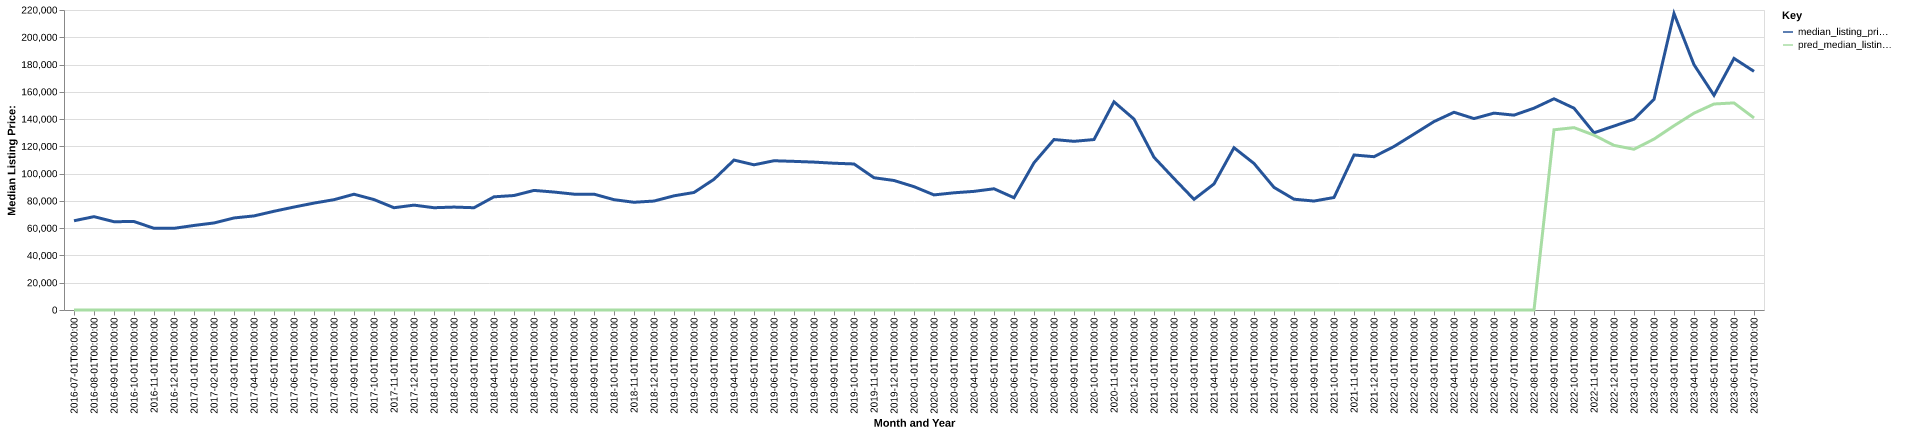

Data behind this chart, as committed beside it:
date, time_idx, median_listing_price, thirty_year_interest_rate_five, month, county_name, active_listing_count, median_days_on_market, pred_median_listing_price, month_year
2016-07-01, 0, 65450, 3.72, 7, Logansport, IN, 169.0, 60.0, 0, Jul-2016
2016-08-01, 1, 68450, 3.73, 8, Logansport, IN, 163.0, 62.0, 0, Aug-2016
2016-09-01, 2, 64750, 3.66, 9, Logansport, IN, 157.0, 67.0, 0, Sep-2016
2016-10-01, 3, 64900, 3.64, 10, Logansport, IN, 149.0, 71.0, 0, Oct-2016
2016-11-01, 4, 59900, 3.66, 11, Logansport, IN, 149.0, 73.0, 0, Nov-2016
2016-12-01, 5, 59900, 3.48, 12, Logansport, IN, 135.0, 87.0, 0, Dec-2016
2017-01-01, 6, 62000, 3.45, 1, Logansport, IN, 130.0, 97.0, 0, Jan-2017
2017-02-01, 7, 63825, 3.5, 2, Logansport, IN, 125.0, 99.0, 0, Feb-2017
2017-03-01, 8, 67500, 3.52, 3, Logansport, IN, 128.0, 81.0, 0, Mar-2017
2017-04-01, 9, 69000, 4.03, 4, Logansport, IN, 108.0, 65.0, 0, Apr-2017
2017-05-01, 10, 72400, 4.32, 5, Logansport, IN, 109.0, 54.0, 0, May-2017
2017-06-01, 11, 75500, 4.2, 6, Logansport, IN, 102.0, 67.0, 0, Jun-2017
2017-07-01, 12, 78400, 4.19, 7, Logansport, IN, 103.0, 60.0, 0, Jul-2017
2017-08-01, 13, 80900, 4.3, 8, Logansport, IN, 118.0, 54.0, 0, Aug-2017
2017-09-01, 14, 84900, 4.1, 9, Logansport, IN, 143.0, 61.0, 0, Sep-2017
2017-10-01, 15, 80975, 4.05, 10, Logansport, IN, 148.0, 63.0, 0, Oct-2017
2017-11-01, 16, 75000, 3.94, 11, Logansport, IN, 133.0, 68.0, 0, Nov-2017
2017-12-01, 17, 76900, 4.03, 12, Logansport, IN, 122.0, 79.0, 0, Dec-2017
2018-01-01, 18, 75000, 3.93, 1, Logansport, IN, 114.0, 94.0, 0, Jan-2018
2018-02-01, 19, 75475, 3.83, 2, Logansport, IN, 115.0, 98.0, 0, Feb-2018
2018-03-01, 20, 75000, 3.94, 3, Logansport, IN, 93.0, 105.0, 0, Mar-2018
2018-04-01, 21, 83000, 3.95, 4, Logansport, IN, 105.0, 66.0, 0, Apr-2018
2018-05-01, 22, 83950, 3.99, 5, Logansport, IN, 110.0, 42.0, 0, May-2018
2018-06-01, 23, 87700, 4.15, 6, Logansport, IN, 116.0, 43.0, 0, Jun-2018
2018-07-01, 24, 86500, 4.4, 7, Logansport, IN, 120.0, 43.0, 0, Jul-2018
2018-08-01, 25, 84950, 4.46, 8, Logansport, IN, 120.0, 53.0, 0, Aug-2018
2018-09-01, 26, 84950, 4.58, 9, Logansport, IN, 123.0, 59.0, 0, Sep-2018
2018-10-01, 27, 80900, 4.66, 10, Logansport, IN, 108.0, 53.0, 0, Oct-2018
2018-11-01, 28, 79000, 4.62, 11, Logansport, IN, 110.0, 55.0, 0, Nov-2018
2018-12-01, 29, 79900, 4.54, 12, Logansport, IN, 103.0, 53.0, 0, Dec-2018
2019-01-01, 30, 83725, 4.6, 1, Logansport, IN, 99.0, 72.0, 0, Jan-2019
2019-02-01, 31, 86175, 4.72, 2, Logansport, IN, 92.0, 87.0, 0, Feb-2019
2019-03-01, 32, 95857, 4.9, 3, Logansport, IN, 86.0, 67.0, 0, Mar-2019
2019-04-01, 33, 109950, 4.94, 4, Logansport, IN, 81.0, 43.0, 0, Apr-2019
2019-05-01, 34, 106475, 4.75, 5, Logansport, IN, 80.0, 54.0, 0, May-2019
2019-06-01, 35, 109450, 4.51, 6, Logansport, IN, 67.0, 53.0, 0, Jun-2019
2019-07-01, 36, 109000, 4.41, 7, Logansport, IN, 81.0, 43.0, 0, Jul-2019
2019-08-01, 37, 108455, 4.41, 8, Logansport, IN, 83.0, 49.0, 0, Aug-2019
2019-09-01, 38, 107636, 4.2, 9, Logansport, IN, 93.0, 53.0, 0, Sep-2019
2019-10-01, 39, 107091, 4.14, 10, Logansport, IN, 101.0, 56.0, 0, Oct-2019
2019-11-01, 40, 97000, 3.84, 11, Logansport, IN, 101.0, 54.0, 0, Nov-2019
2019-12-01, 41, 94975, 3.81, 12, Logansport, IN, 95.0, 74.0, 0, Dec-2019
2020-01-01, 42, 90450, 3.75, 1, Logansport, IN, 91.0, 82.0, 0, Jan-2020
2020-02-01, 43, 84400, 3.73, 2, Logansport, IN, 80.0, 89.0, 0, Feb-2020
2020-03-01, 44, 85950, 3.78, 3, Logansport, IN, 78.0, 74.0, 0, Mar-2020
2020-04-01, 45, 87000, 3.75, 4, Logansport, IN, 71.0, 87.0, 0, Apr-2020
2020-05-01, 46, 88900, 3.74, 5, Logansport, IN, 48.0, 99.0, 0, May-2020
2020-06-01, 47, 82325, 3.72, 6, Logansport, IN, 49.0, 59.0, 0, Jun-2020
2020-07-01, 48, 107950, 3.49, 7, Logansport, IN, 49.0, 46.0, 0, Jul-2020
2020-08-01, 49, 125000, 3.65, 8, Logansport, IN, 47.0, 43.0, 0, Aug-2020
2020-09-01, 50, 123700, 3.33, 9, Logansport, IN, 45.0, 48.0, 0, Sep-2020
2020-10-01, 51, 125000, 3.28, 10, Logansport, IN, 43.0, 47.0, 0, Oct-2020
2020-11-01, 52, 152650, 3.21, 11, Logansport, IN, 45.0, 40.0, 0, Nov-2020
2020-12-01, 53, 140000, 3.07, 12, Logansport, IN, 42.0, 49.0, 0, Dec-2020
2021-01-01, 54, 112000, 2.99, 1, Logansport, IN, 38.0, 61.0, 0, Jan-2021
2021-02-01, 55, 96400, 2.93, 2, Logansport, IN, 31.0, 60.0, 0, Feb-2021
2021-03-01, 56, 81150, 2.88, 3, Logansport, IN, 32.0, 39.0, 0, Mar-2021
2021-04-01, 57, 92450, 2.84, 4, Logansport, IN, 31.0, 52.0, 0, Apr-2021
2021-05-01, 58, 119000, 2.71, 5, Logansport, IN, 31.0, 40.0, 0, May-2021
2021-06-01, 59, 107475, 2.79, 6, Logansport, IN, 34.0, 33.0, 0, Jun-2021
... 25 more rows
